Run: headless pygame with SDL's dummy video driver; simulated clock (each Clock.tick advances the game by its frame time, no real sleeping); random seed 0; keys injected as events and as key.get_pressed() state; no mouse input.
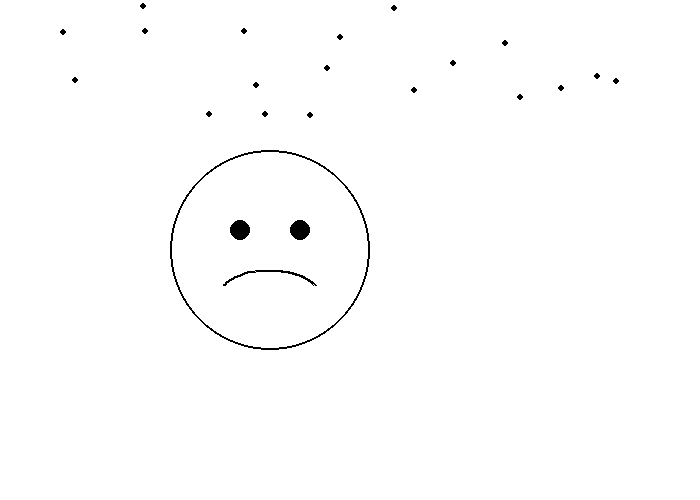
Frame 1 of 4 · flips 1–60 · no input
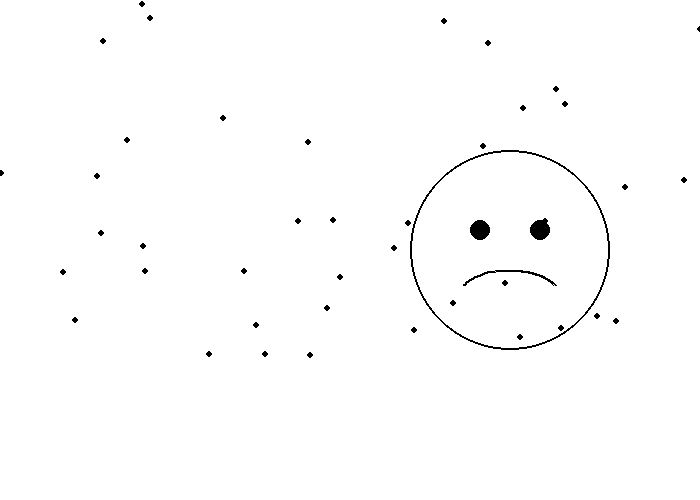
Frame 2 of 4 · flips 61–180 · tapped SPACE, RETURN · held RIGHT (→), D
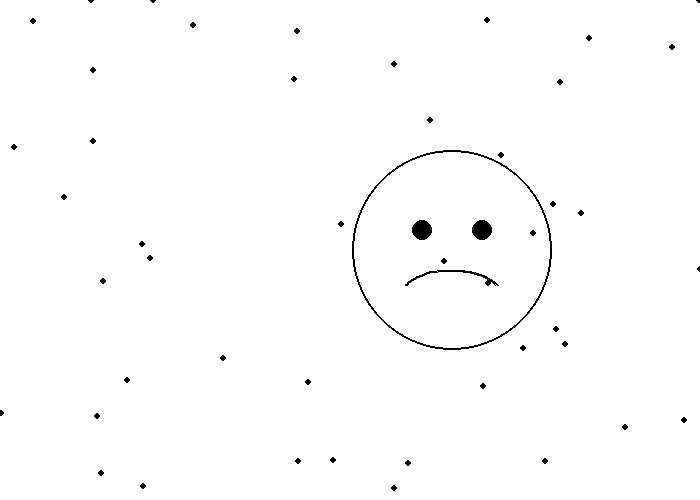
Frame 3 of 4 · flips 181–300 · held DOWN (↓), S
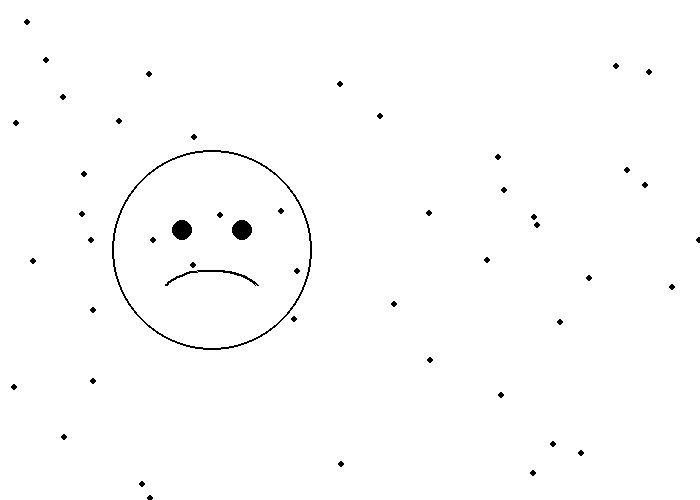
Frame 4 of 4 · flips 301–420 · held LEFT (←), A, UP (↑), W

The pygame program that drew these frames:

import pygame as py
import random
import math

py.init()

# Colors
BLACK = (0, 0, 0)
WHITE = (255, 255, 255)

# Window Settings
size = (700, 500)
screen = py.display.set_mode(size)

# Game Variables
done = False
clock = py.time.Clock()

# Emoji Variables
emoji_x = 150  # Center x-coordinate of the circle
emoji_y = 250  # Center y-coordinate of the circle
emoji_radius = 100  # Radius of the circle
emoji_dx = 2  # Horizontal speed
# Snow Variablekks
# Will create 50 random snowflakes
snowflakes = [
    {"x": random.randint(0, size[0]), "y": random.randint(-500, 0)} for _ in range(50)
]
snow_speed = 2


# Emoji Drawing Function
def emojidraw():
    """
    Draws an emoji with eyes and a simple smile
    """
    # Draw face
    py.draw.circle(screen, BLACK, (emoji_x, emoji_y), emoji_radius, 2)

    # Draw eyes
    eye_radius = 10
    left_eye_x = emoji_x - 30  # Left eye offset from center
    right_eye_x = emoji_x + 30  # Right eye offset from center
    eye_y = emoji_y - 20  # Eyes slightly above center
    py.draw.circle(screen, BLACK, (left_eye_x, eye_y), eye_radius)  # Left eye
    py.draw.circle(screen, BLACK, (right_eye_x, eye_y), eye_radius)  # Right eye

    # Draw smile
    smile_rect = py.Rect(emoji_x - 50, emoji_y + 20, 100, 50)  # Smile bounding box
    py.draw.arc(screen, BLACK, smile_rect, math.pi / 8, math.pi - math.pi / 8, 2)


# Snow Drawing Function
def drawsnow():
    """
    Draws falling snow on the screen.
    """
    for flake in snowflakes:
        py.draw.circle(
            screen, BLACK, (flake["x"], flake["y"]), 3
        )  # Small black snowflake


# Main Program Loop
while not done:
    for event in py.event.get():
        if event.type == py.QUIT:
            done = True

    # Update Emoji Position
    emoji_x += emoji_dx

    # Collision Checking for Horizontal Movement
    if emoji_x + emoji_radius > size[0]:  # Right edge collision
        emoji_x = size[0] - emoji_radius
        emoji_dx *= -1

    if emoji_x - emoji_radius < 0:  # Left edge collision
        emoji_x = emoji_radius
        emoji_dx *= -1

    # Update Snow Position
    for flake in snowflakes:
        flake["y"] += snow_speed

        # Reset snowflake when it goes off-screen
        if flake["y"] > size[1]:
            flake["y"] = random.randint(-50, -10)  # Reset above screen
            flake["x"] = random.randint(0, size[0])  # Random horizontal position

    # Clear Screen
    screen.fill(WHITE)

    # Draw Emoji and Snowflakes
    emojidraw()
    drawsnow()

    # Update Display
    py.display.flip()

    # Control Frame Rate (60 FPS)
    clock.tick(60)

py.quit()
